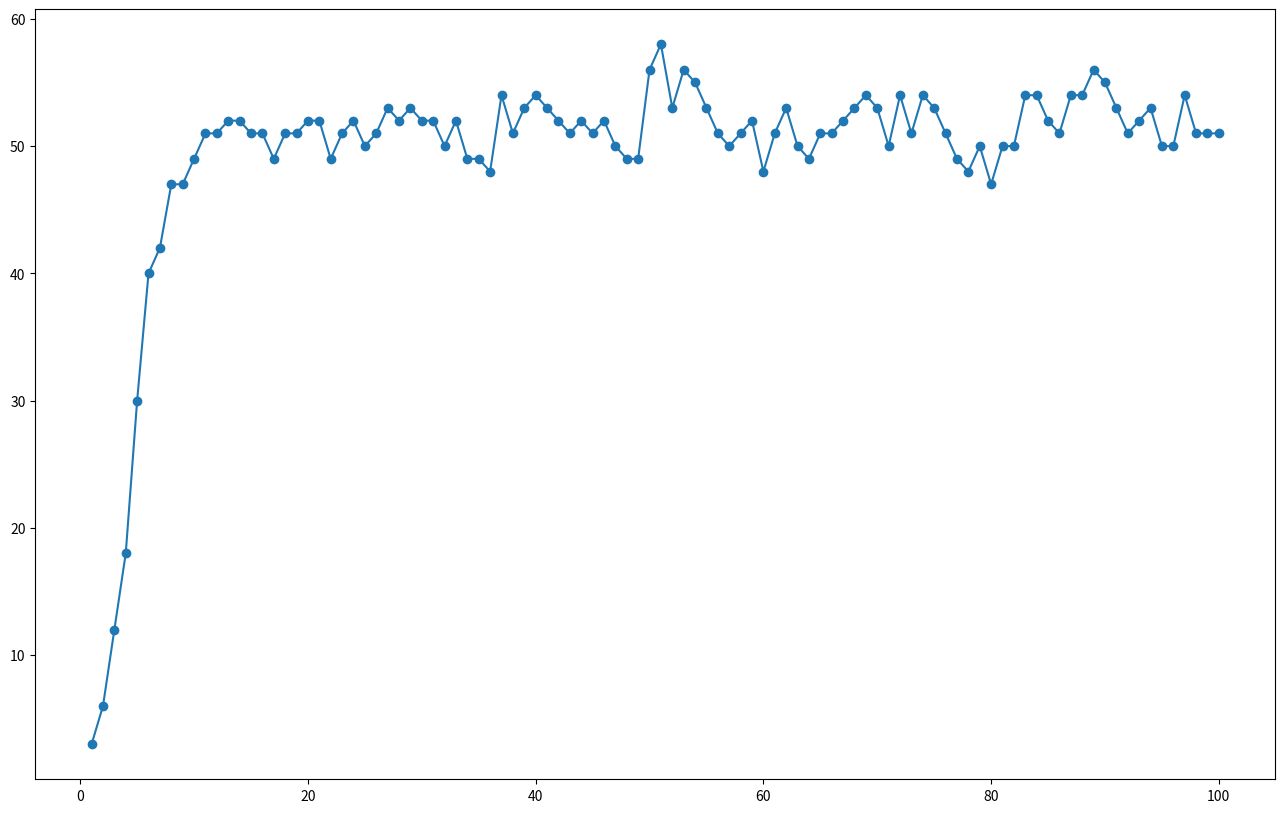
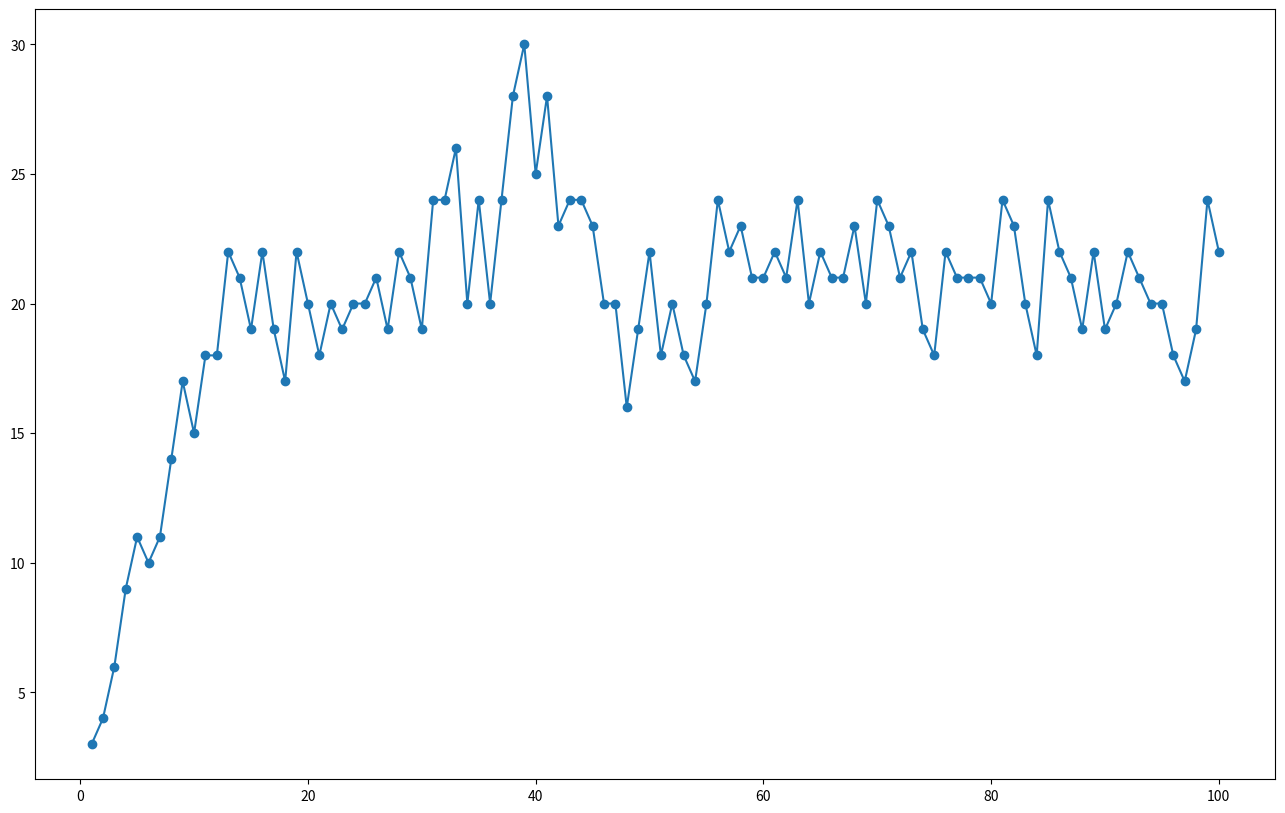

Reproduce these figures in Python, in order.
import random as rn

import matplotlib.pyplot as plt
class environment():

    def __init__(self,food_amount,max_movement,single_step_limit,creatures):

        self.food_amount = food_amount

        self.food_locations = {loc:0 for loc in range(self.food_amount)}

        self.max_movement = max_movement

        self.single_step_limit = single_step_limit

        self.creatures = creatures

        self.creature_number = 0

        self.population = 0

        self.population_per_day = list()

        self.latest_generation = 0
class dove:

    population = 0

    latest_generation = 0

    

    def __init__(self):

        self.name = ''

        self.energy = 1.0

        self.generation = 0

        self.location = 0

        self.nature = 'dove'

        self.is_hungry = True

        

    def go_home(self):

        self.location = 0

        

    def get_population():

        return dove.population

    

    def get_latest_generation():

        return dove.latest_generation

    

    def add_dove():

        dove.population += 1

        

    def kill_dove():

        dove.population -= 1
def populate(new_creatures,env_obj):

    for i in range(new_creatures):

        d = dove()

        d.name = 'dove' + str(env_obj.creature_number)

        env_obj.creature_number += 1

        d.generation = env_obj.latest_generation + 1

        env_obj.creatures.append(d)

        env_obj.population += 1

    env_obj.latest_generation += 1
def find_food(env_obj):

    c_index = 0

    for c in env_obj.creatures:

        while c.energy > 0 and c.is_hungry:

            c.location = rn.randint(0,env_obj.max_movement)

            c.energy -= rn.randint(0,env_obj.single_step_limit)/100

            if c.location < env_obj.food_amount:

                if env_obj.food_locations[c.location] < 2:

                    env_obj.food_locations[c.location] += 1

                    c.is_hungry = False

                    break

        else:

            if c.energy <= 0 and c.is_hungry:

                del env_obj.creatures[c_index]

                env_obj.population -= 1

        c_index += 1
def eat_food(env_obj):

    for c in env_obj.creatures:

        if env_obj.food_locations[c.location] == 1:

            c.energy = 2.0

            c.is_hungry = True

            c.go_home()

        else:

            c.energy = 1.0

            c.is_hungry = True

            c.go_home()
def reproduce(env_obj):

    offsprings = 0

    for c in env_obj.creatures:

        if c.energy == 2:

            c.energy = 1.0

            offsprings += 1

    else:

        populate(offsprings,env_obj)
def replenish_food(env_obj):

    env_obj.food_locations = {loc:0 for loc in range(env_obj.food_amount)}
def population_summary(env_obj):

    print("------------------------------------------------------------------------------------\nTotal population:",env_obj.population)

    print("\nLatest generation:",env_obj.latest_generation,"\n------------------------------------------------------------------------------------")

    

    i = 1

    for c in env_obj.creatures:

        print("Name",c.name,"\nNature:",c.nature,"\nGeneration:",c.generation,"\nEnergy:",c.energy,"\nLocation:",c.location,"\n---------------")

        i += 1
def simulate(env_obj,days,initial_population=3):

    global population_per_day

    populate(initial_population,env_obj)

    env_obj.population_per_day.append(env_obj.population)

    d = days

    day_list = [d for d in range(1,days+1)]

    

    while d > 1:

        find_food(env_obj)

        eat_food(env_obj)

        reproduce(env_obj)

        env_obj.population_per_day.append(env_obj.population)

        replenish_food(env_obj)

        d -= 1

    else:

        plt.figure(figsize=(16,10),dpi=80)

        plt.plot(day_list,env_obj.population_per_day,linestyle='-',marker='o')

        plt.show()  
env = environment(10,50,20,[])

env1 = environment(25,50,20,[])
simulate(env1,100)
simulate(env,100)